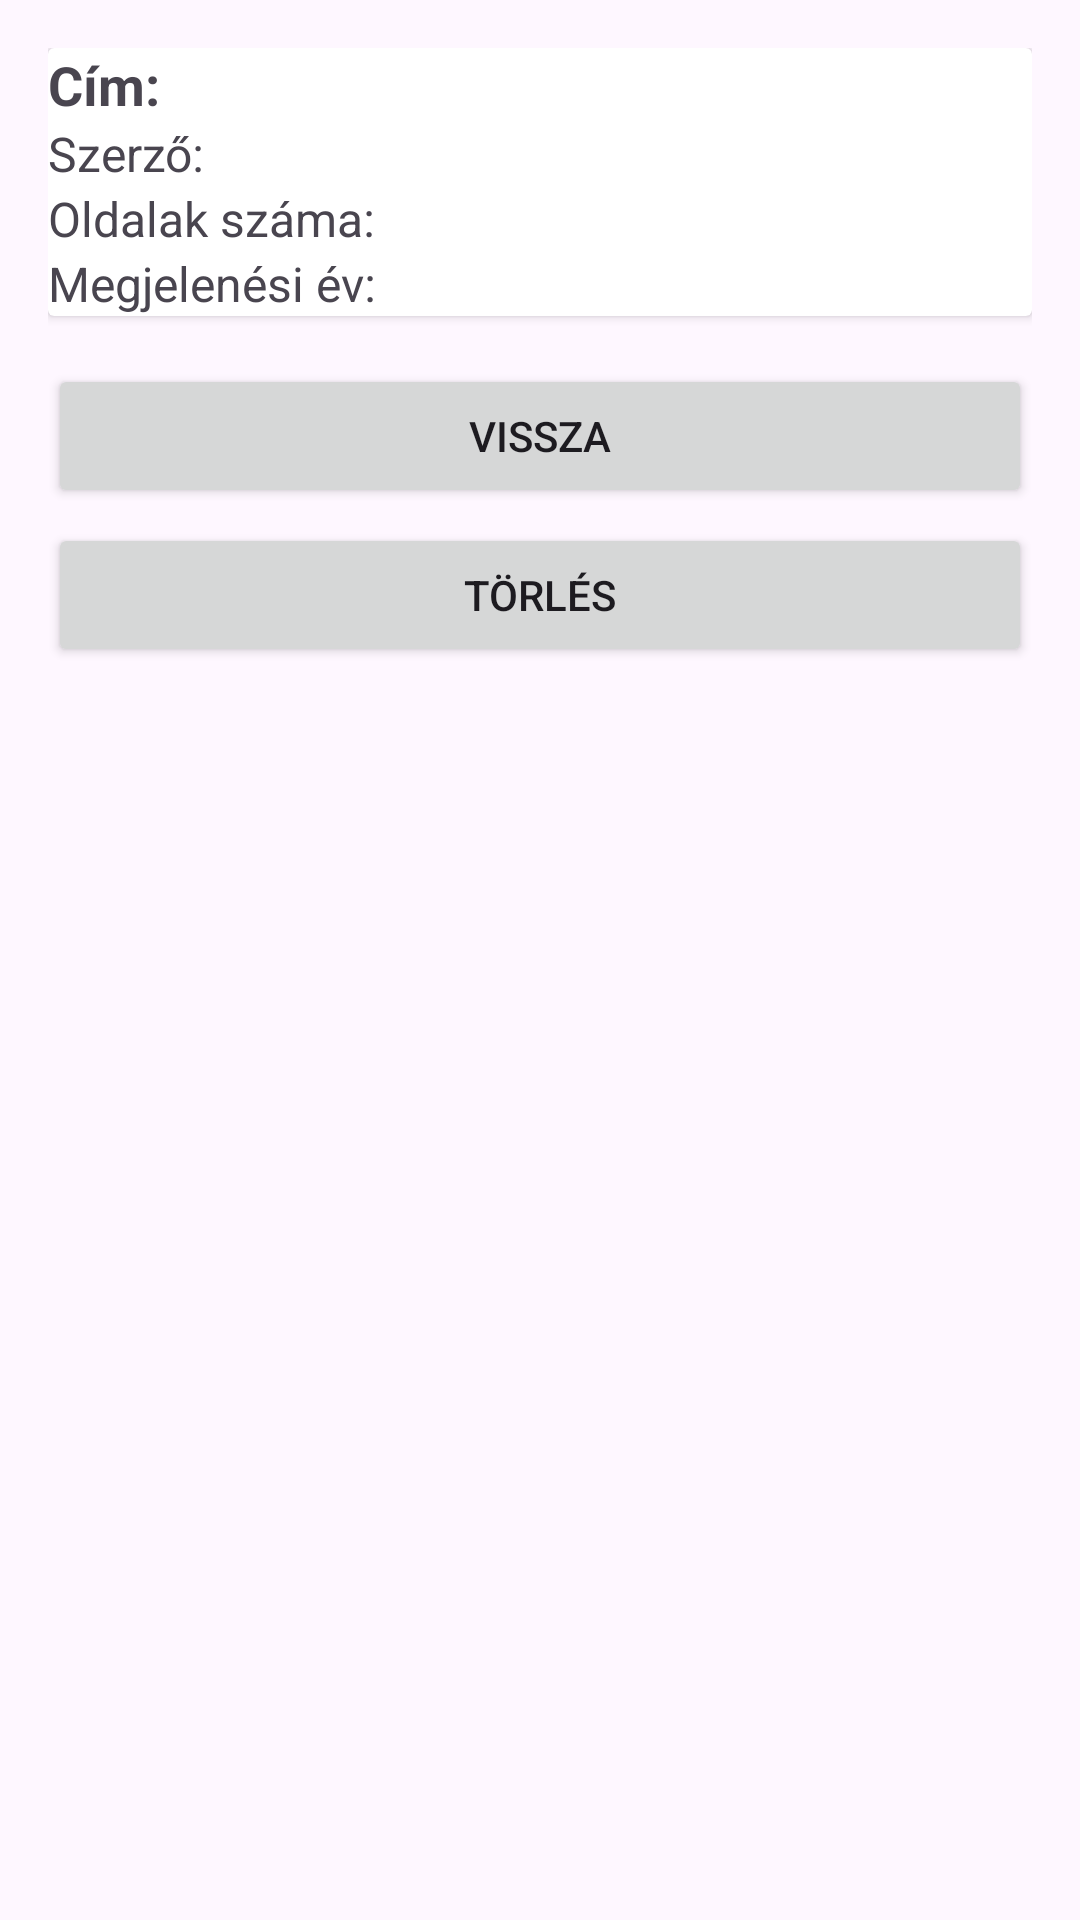

This screen was rendered from an Android layout file. Write that file and the resources it references.
<!-- AndroidManifest.xml: application theme Theme.KonyvtarDoga -->
<!-- res/layout/activity_details.xml -->
<?xml version="1.0" encoding="utf-8"?>
<LinearLayout
    xmlns:android="http://schemas.android.com/apk/res/android"
    android:layout_width="match_parent"
    android:layout_height="match_parent"
    android:orientation="vertical"
    android:padding="16dp">

    <androidx.cardview.widget.CardView
        android:layout_width="match_parent"
        android:layout_height="wrap_content"
        android:elevation="4dp"
        android:padding="16dp">

        <LinearLayout
            android:layout_width="match_parent"
            android:layout_height="wrap_content"
            android:orientation="vertical">

            <TextView
                android:id="@+id/tvTitle"
                android:layout_width="match_parent"
                android:layout_height="wrap_content"
                android:text="Cím: "
                android:textSize="18sp"
                android:textStyle="bold" />

            <TextView
                android:id="@+id/tvAuthor"
                android:layout_width="match_parent"
                android:layout_height="wrap_content"
                android:text="Szerző: "
                android:textSize="16sp" />

            <TextView
                android:id="@+id/tvPages"
                android:layout_width="match_parent"
                android:layout_height="wrap_content"
                android:text="Oldalak száma: "
                android:textSize="16sp" />

            <TextView
                android:id="@+id/tvYear"
                android:layout_width="match_parent"
                android:layout_height="wrap_content"
                android:text="Megjelenési év: "
                android:textSize="16sp" />
        </LinearLayout>
    </androidx.cardview.widget.CardView>

    <Button
        android:id="@+id/btnBack"
        android:layout_width="match_parent"
        android:layout_height="wrap_content"
        android:text="Vissza"
        android:layout_marginTop="16dp" />
    <Button
        android:id="@+id/btnDelete"
        android:layout_width="match_parent"
        android:layout_height="wrap_content"
        android:text="Törlés"
        android:layout_marginTop="5dp"/>
</LinearLayout>
<!-- resources referenced by this layout -->
<resources>
  <style name="Theme.KonyvtarDoga" parent="Base.Theme.KonyvtarDoga" />
  <style name="Base.Theme.KonyvtarDoga" parent="Theme.Material3.DayNight.NoActionBar">
          
          
      </style>
</resources>
